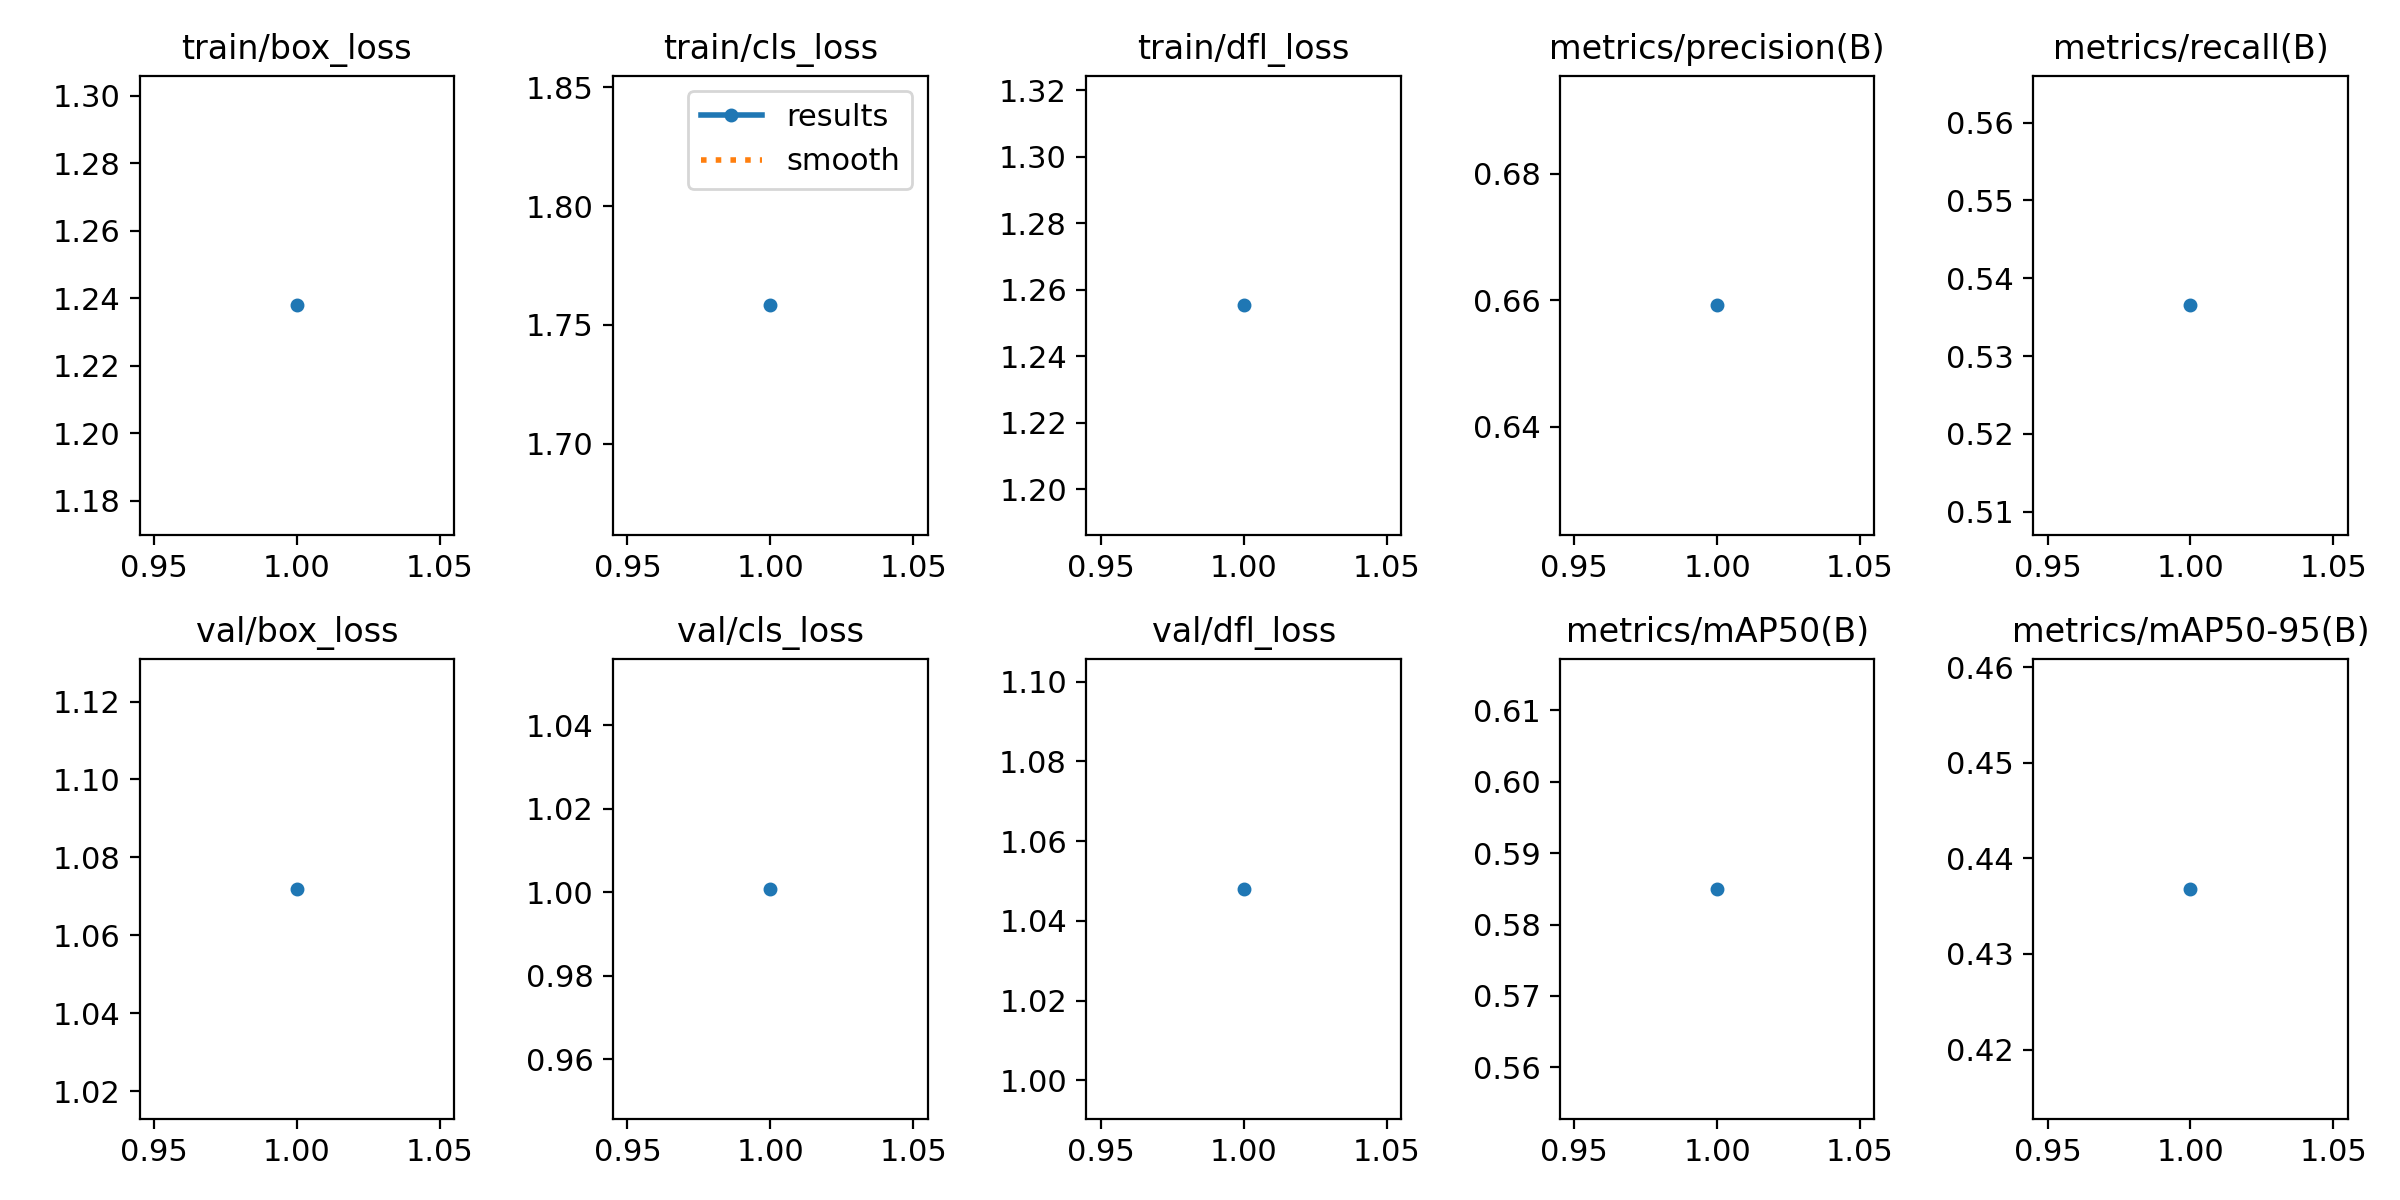

Source data for this figure (header and first rows):
epoch, time, train/box_loss, train/cls_loss, train/dfl_loss, metrics/precision(B), metrics/recall(B), metrics/mAP50(B), metrics/mAP50-95(B), val/box_loss, val/cls_loss, val/dfl_loss, lr/pg0, lr/pg1, lr/pg2
1, 4.35, 1.238, 1.758, 1.255, 0.6592, 0.5365, 0.585, 0.4368, 1.072, 1.001, 1.048, 5.95e-06, 5.95e-06, 5.95e-06
